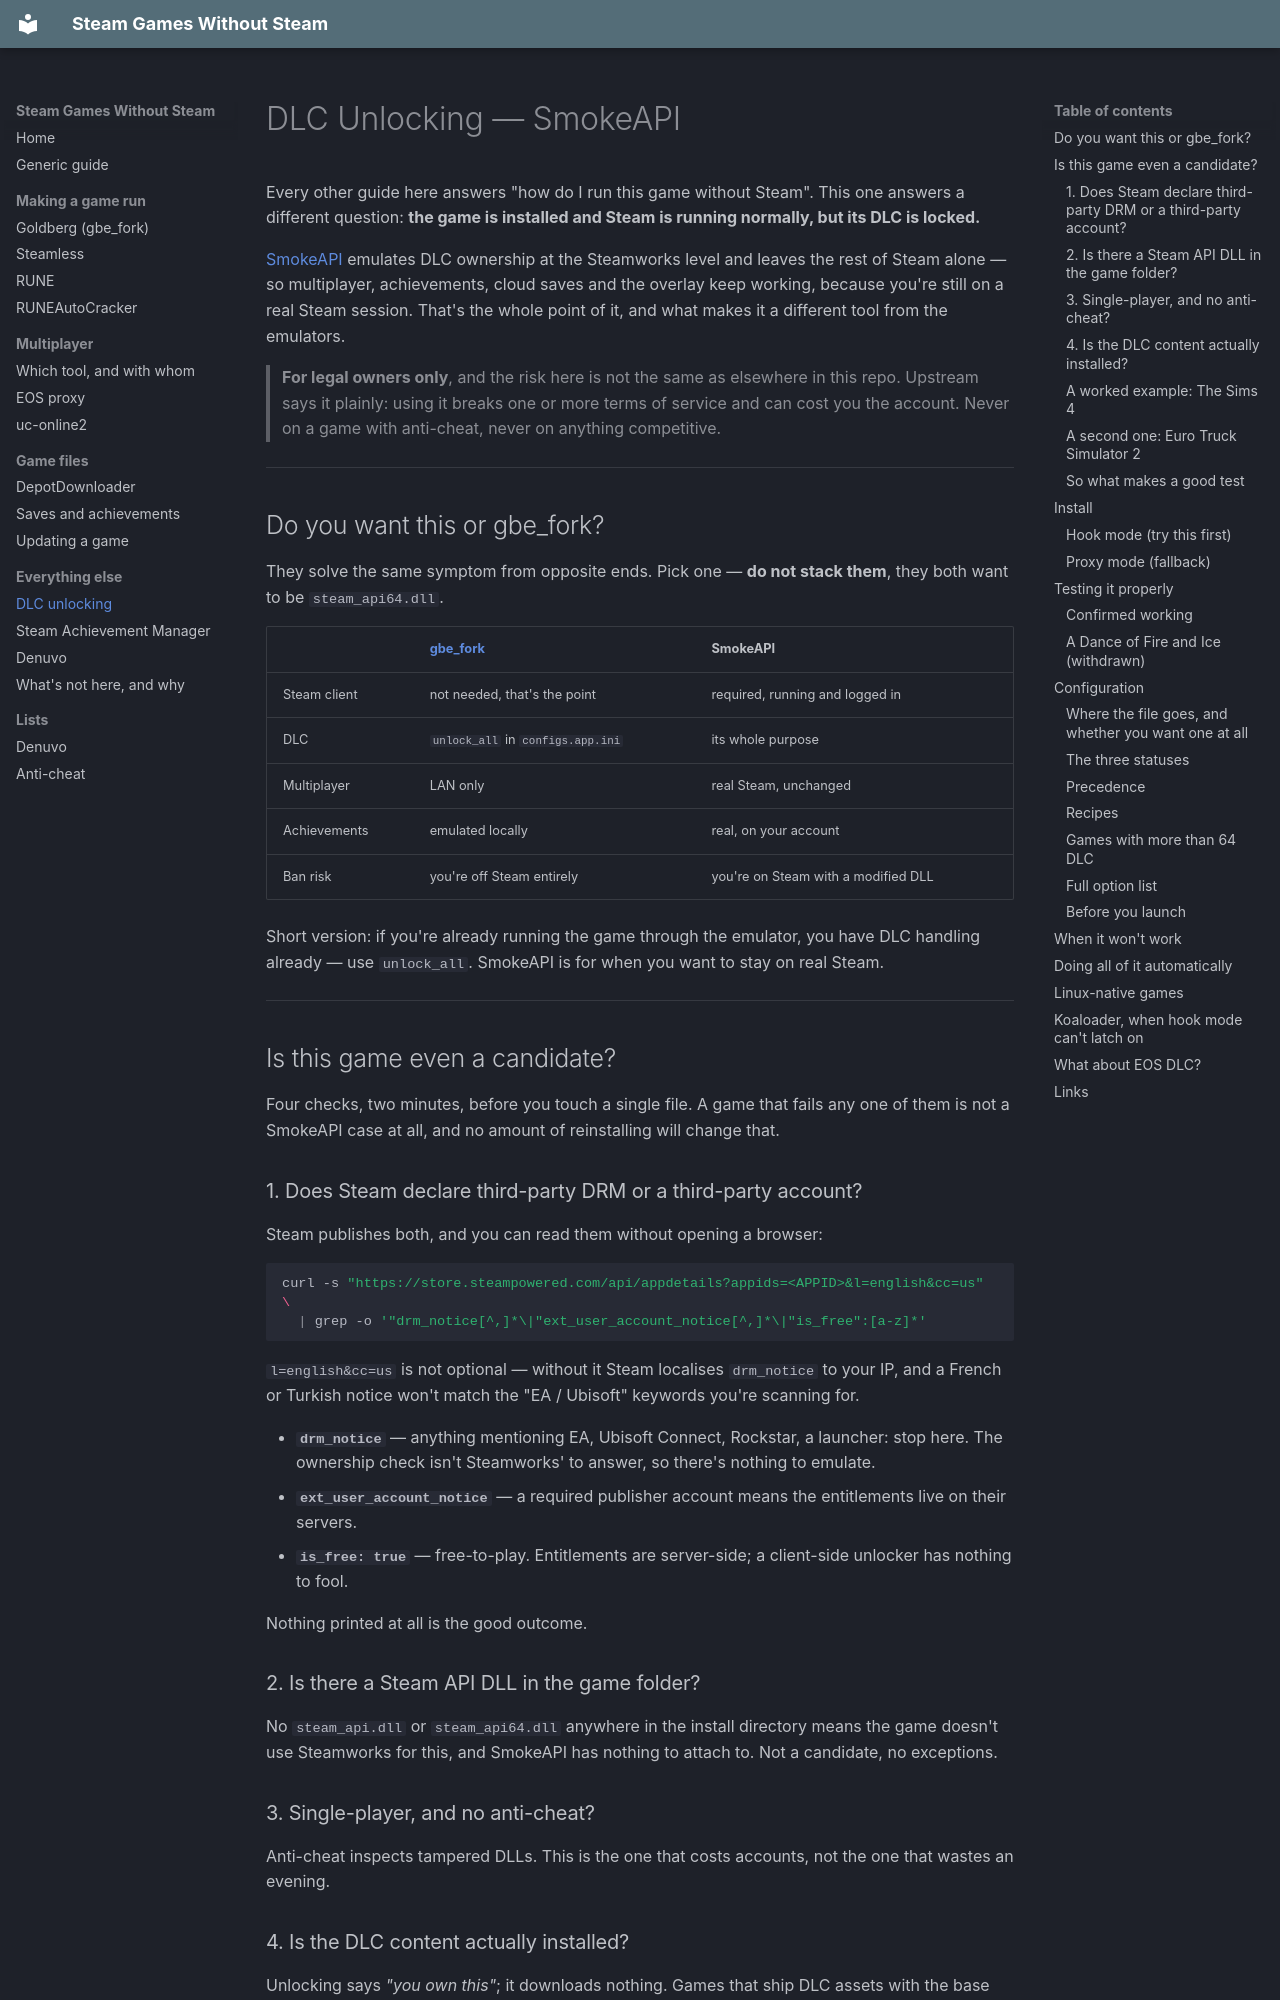

repository: koro-debu/steam-games-without-steam · page: other/DLC Unlocking/index.html · generator: mkdocs

# DLC Unlocking — SmokeAPI

Every other guide here answers "how do I run this game without Steam". This one answers a different
question: **the game is installed and Steam is running normally, but its DLC is locked.**

[SmokeAPI](https://github.com/acidicoala/SmokeAPI) emulates DLC ownership at the Steamworks level and
leaves the rest of Steam alone — so multiplayer, achievements, cloud saves and the overlay keep
working, because you're still on a real Steam session. That's the whole point of it, and what makes
it a different tool from the emulators.

> **For legal owners only**, and the risk here is not the same as elsewhere in this repo. Upstream
> says it plainly: using it breaks one or more terms of service and can cost you the account. Never
> on a game with anti-cheat, never on anything competitive.

---

## Do you want this or gbe_fork?

They solve the same symptom from opposite ends. Pick one — **do not stack them**, they both want to
be `steam_api64.dll`.

| | [gbe_fork](../running/Installation%20Guide%20-%20Goldberg%20Steam%20Emulator.md) | SmokeAPI |
|---|---|---|
| Steam client | not needed, that's the point | required, running and logged in |
| DLC | `unlock_all` in `configs.app.ini` | its whole purpose |
| Multiplayer | LAN only | real Steam, unchanged |
| Achievements | emulated locally | real, on your account |
| Ban risk | you're off Steam entirely | you're on Steam with a modified DLL |

Short version: if you're already running the game through the emulator, you have DLC handling
already — use `unlock_all`. SmokeAPI is for when you want to stay on real Steam.

---

## Is this game even a candidate?

Four checks, two minutes, before you touch a single file. A game that fails any one of them is not a
SmokeAPI case at all, and no amount of reinstalling will change that.

### 1. Does Steam declare third-party DRM or a third-party account?

Steam publishes both, and you can read them without opening a browser:

```bash
curl -s "https://store.steampowered.com/api/appdetails?appids=<APPID>&l=english&cc=us" \
  | grep -o '"drm_notice[^,]*\|"ext_user_account_notice[^,]*\|"is_free":[a-z]*'
```

`l=english&cc=us` is not optional — without it Steam localises `drm_notice` to your IP, and a French
or Turkish notice won't match the "EA / Ubisoft" keywords you're scanning for.

- **`drm_notice`** — anything mentioning EA, Ubisoft Connect, Rockstar, a launcher: stop here. The
  ownership check isn't Steamworks' to answer, so there's nothing to emulate.
- **`ext_user_account_notice`** — a required publisher account means the entitlements live on their
  servers.
- **`is_free: true`** — free-to-play. Entitlements are server-side; a client-side unlocker has
  nothing to fool.

Nothing printed at all is the good outcome.

### 2. Is there a Steam API DLL in the game folder?

No `steam_api.dll` or `steam_api64.dll` anywhere in the install directory means the game doesn't use
Steamworks for this, and SmokeAPI has nothing to attach to. Not a candidate, no exceptions.

### 3. Single-player, and no anti-cheat?

Anti-cheat inspects tampered DLLs. This is the one that costs accounts, not the one that wastes an
evening.
